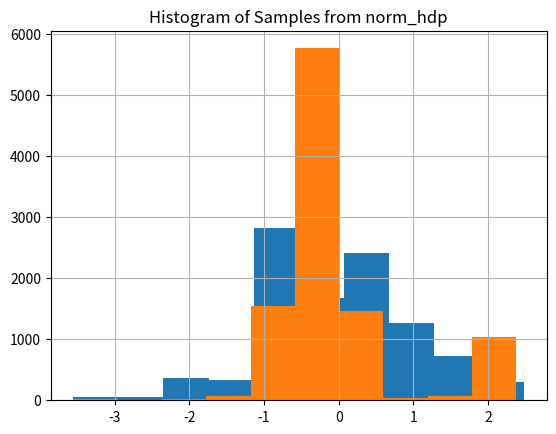

The matplotlib source for this figure:
__author__ = 'jason'
from numpy.random import choice
from scipy.stats import beta
from scipy.stats import norm
from pandas import Series
import matplotlib.pyplot as plt


class DirichletProcessSample():
    def __init__(self, base_measure, alpha): #basemeasure: some samples
        self.base_measure = base_measure
        self.alpha = alpha

        self.cache = []
        self.weights = []
        self.total_stick_used = 0.

    def __call__(self):
        remaining = 1.0 - self.total_stick_used
        i = DirichletProcessSample.roll_die(self.weights + [remaining])
        if i is not None and i < len(self.weights) :
            return self.cache[i]
        else:
            stick_piece = beta(1, self.alpha).rvs() * remaining
            self.total_stick_used += stick_piece
            self.weights.append(stick_piece)
            new_value = self.base_measure()
            self.cache.append(new_value)
            return new_value

    @staticmethod
    def roll_die(weights):
        if weights:
            return choice(range(len(weights)), p=weights)
        else:
            return None
#lambda and stuff: is used to a function that generate samples..
#prove that sampling from norm distribution is unique..
################################
#Because I set α=10 (which is relatively small), the approximation
# is fairly course. In terms of memoization, a small α value means
# the stochastic memoizer will more frequently reuse values already
# seen instead of drawing new ones.
###############################
base_measure = lambda: norm().rvs()
ndraws = 10000
print("Number of unique samples after {} draws..".format(ndraws))
draws = Series([base_measure() for _ in range(ndraws)])
print(draws.unique().size)
################################
norm_dp = DirichletProcessSample(base_measure, alpha=100)
print("Number of unique samples after {} draws:".format(ndraws))
dp_draws = Series([norm_dp() for _ in range(ndraws)])
print(dp_draws.unique().size)
#################################
Series(norm_dp() for _ in range(10000)).hist()
_=plt.title("Histogram of Samples from norm_dp")
plt.show()
################################
norm_hdp = DirichletProcessSample(norm_dp, alpha=10) #samples..
Series(norm_hdp() for _ in range(10000)).hist()
_=plt.title("Histogram of Samples from norm_hdp")
plt.show()
